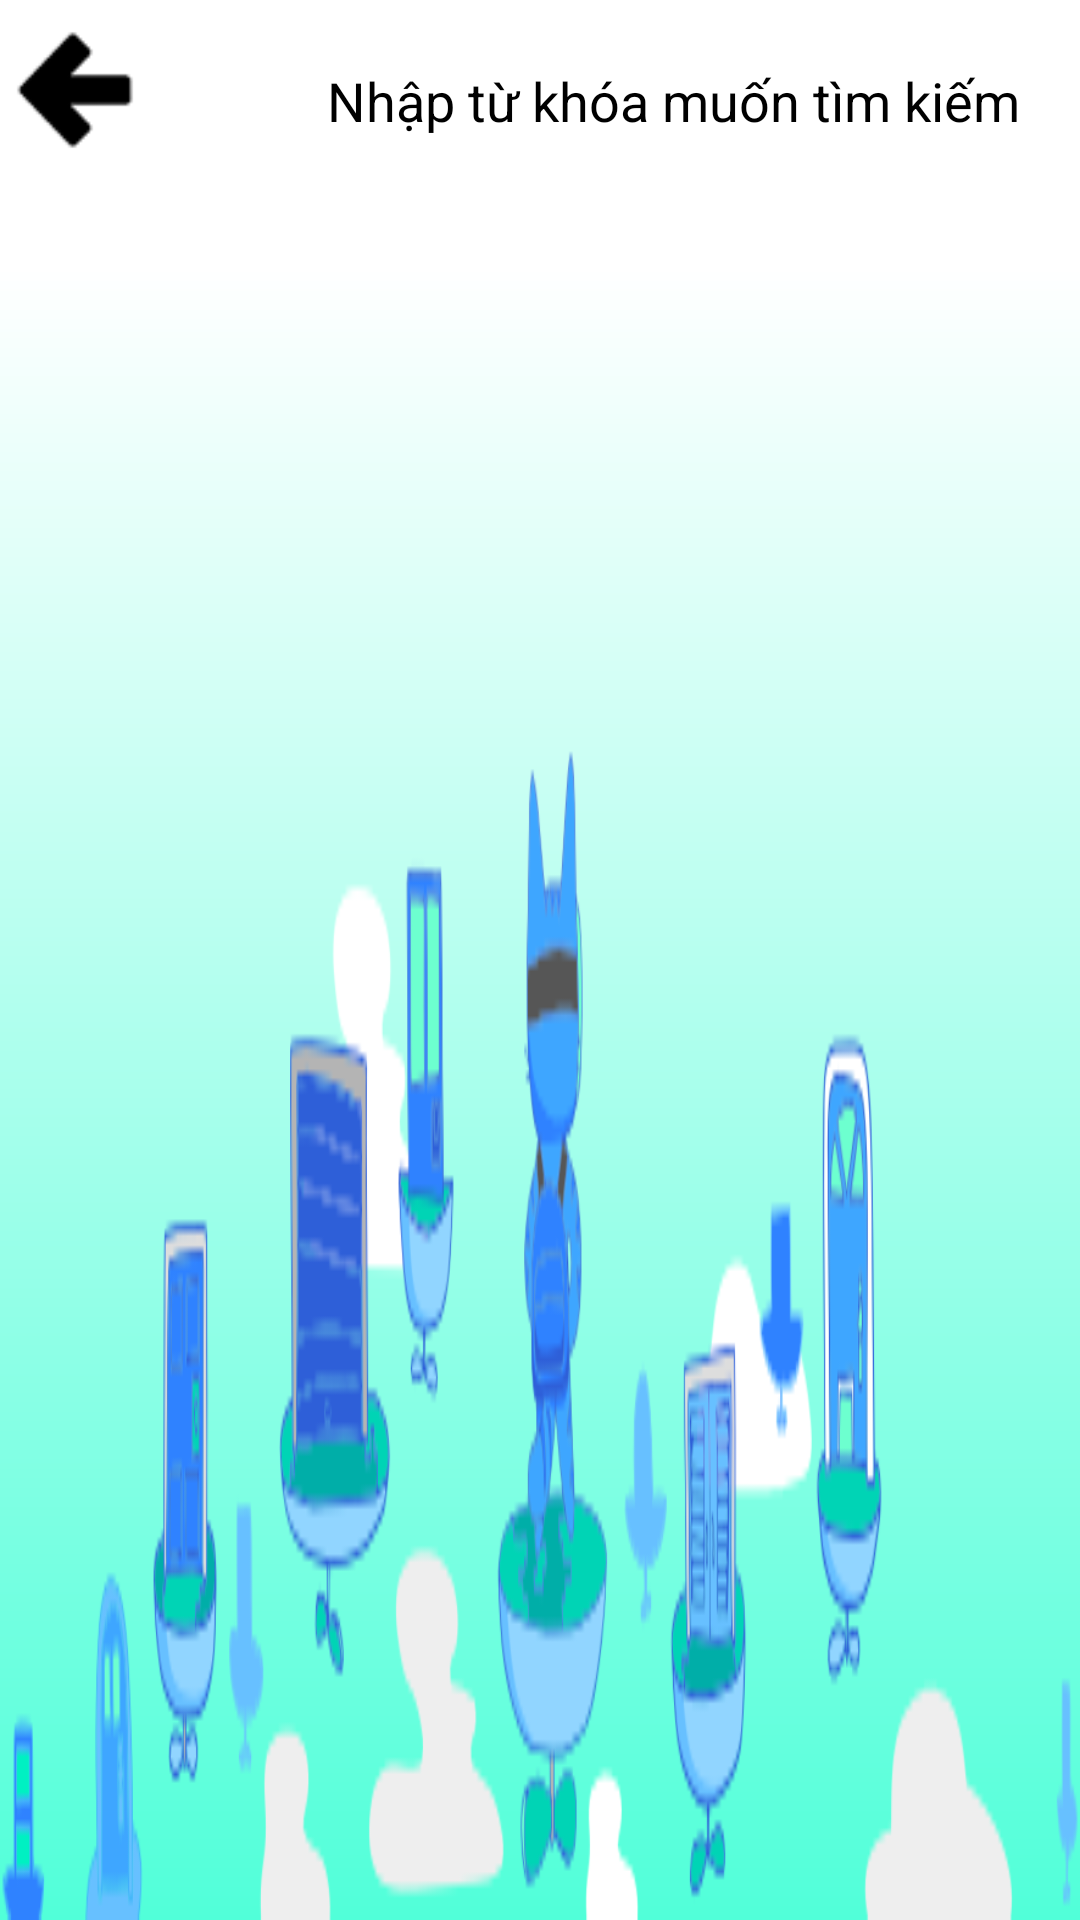

Reconstruct the res/layout file that produces this screen, plus the resources it refers to.
<!-- AndroidManifest.xml: application theme Theme.AppCompat.NoActionBar -->
<!-- res/layout/activity_search_movie.xml -->
<?xml version="1.0" encoding="utf-8"?>
<FrameLayout
    xmlns:android="http://schemas.android.com/apk/res/android"
    xmlns:app="http://schemas.android.com/apk/res-auto"
    xmlns:tools="http://schemas.android.com/tools"
    android:layout_width="match_parent"
    android:layout_height="match_parent"
    android:orientation="vertical">

    <LinearLayout
        android:layout_width="match_parent"
        android:layout_height="60dp"
        android:orientation="vertical"
        android:background="@color/colorPrimary">
        <RelativeLayout
            android:layout_width="match_parent"
            android:layout_height="match_parent"
            android:layout_weight="2"
            android:background="#ffffff">
            <LinearLayout
                android:orientation="horizontal"
                android:layout_width="match_parent"
                android:layout_height="match_parent"
                android:background="#ffffff"
                android:weightSum="5">

                <LinearLayout
                    android:layout_weight="1"
                    android:layout_width="match_parent"
                    android:layout_height="match_parent"
                    android:background="#ffffff"
                    android:gravity="center_vertical">

                    <ImageButton
                        android:id="@+id/img_back"
                        android:layout_marginLeft="5dp"
                        android:layout_width="40dp"
                        android:layout_height="40dp"
                        android:background="@drawable/ic_back_kids_black" />

                    <EditText
                        android:layout_marginTop="2dp"
                        android:layout_marginStart="60dp"
                        android:layout_width="470dp"
                        android:layout_height="56dp"
                        android:id="@+id/txt_search"
                        android:textColor="@color/black"
                        android:textColorHint="@color/black"
                        android:textSize="18dp"
                        android:hint="Nhập từ khóa muốn tìm kiếm"
                        android:drawableEnd="@drawable/ic_search_kids_black_small"
                        android:drawableRight="@drawable/ic_search_kids_black_small"
                        android:layout_marginLeft="30dp" />
                    
                        
                        
                        
                        
                        
                        
                    
                </LinearLayout>
            </LinearLayout>

        </RelativeLayout>
    </LinearLayout>

    <FrameLayout
        android:layout_width="match_parent"
        android:layout_height="match_parent"
        android:layout_marginTop="60dp">
        <LinearLayout
            android:layout_width="match_parent"
            android:layout_height="match_parent"
            android:orientation="vertical"
            android:background="@drawable/gradientsearch">
            <LinearLayout
                android:layout_width="match_parent"
                android:layout_height="180dp"
                android:orientation="vertical">
            </LinearLayout>
            <LinearLayout
                android:layout_width="match_parent"
                android:layout_height="match_parent"
                android:background="@drawable/canvas_bg_default_search">
            </LinearLayout>
        </LinearLayout>
        <android.support.v7.widget.RecyclerView
            android:id="@+id/card_recycler_view"
            android:layout_width="match_parent"
            android:layout_height="match_parent"
            android:orientation="vertical" />
    </FrameLayout>
</FrameLayout>
<!-- resources referenced by this layout -->
<resources>
  <color name="colorPrimary">#b9bfe0</color>
  <!-- drawable canvas_bg_default_search: png bitmap (drawable, 46246 bytes) -->
  <!-- drawable gradientsearch (drawable) -->
  <?xml version="1.0" encoding="utf-8"?>
  <shape xmlns:android="http://schemas.android.com/apk/res/android"
      android:shape="rectangle" >
  
      <gradient
          android:centerX="5%"
          android:angle="270"
          android:centerColor="#ffffff"
          android:endColor="#51ffd9"
          android:type="linear"
          android:startColor="#ffffff">
      </gradient>
  
  </shape>
  <!-- drawable ic_back_kids_black: png bitmap (drawable, 864 bytes) -->
  <!-- drawable ic_search_kids_black_small: png bitmap (drawable, 822 bytes) -->
  <!-- not gathered from this repository: default colours our renderer supplied (Android Studio template values) -->
  <color name="black">#FF000000</color>
</resources>
